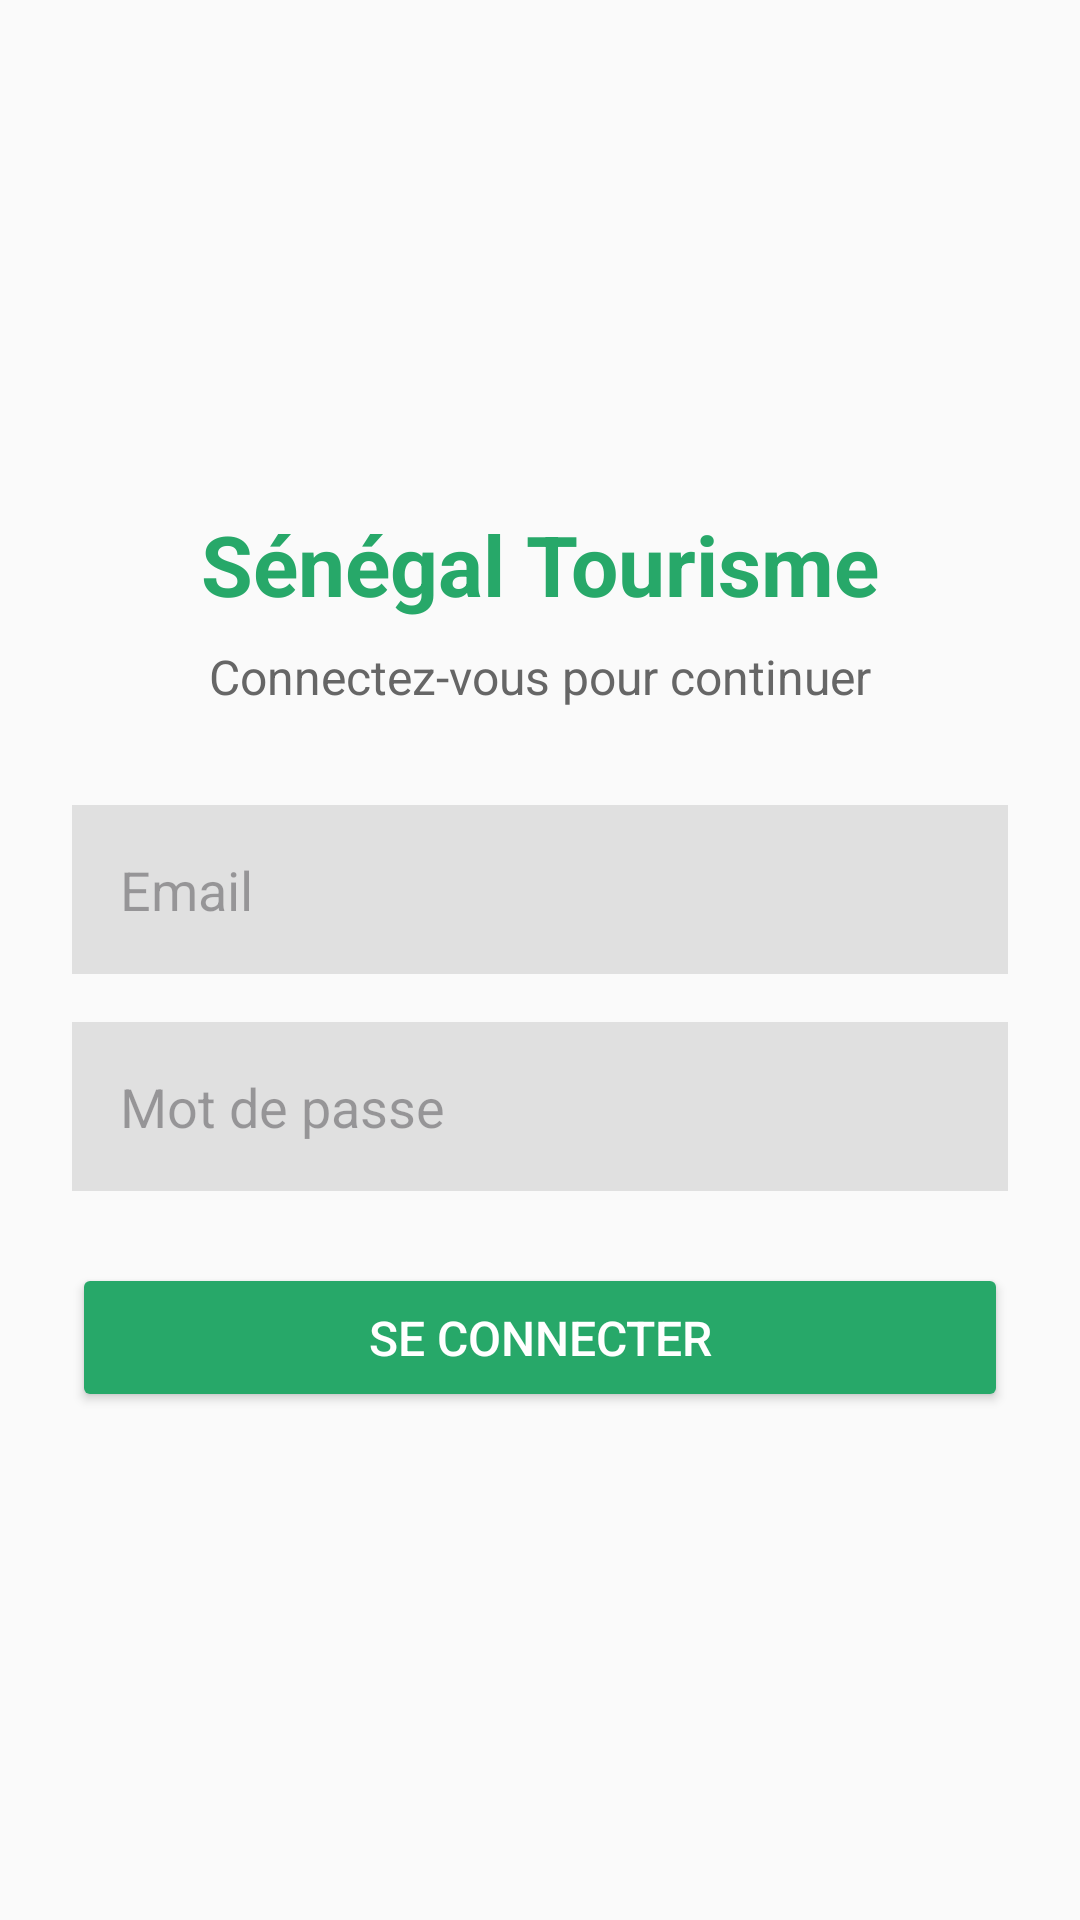

Produce the Android XML layout that renders to this screen, including the resource entries it uses.
<!-- AndroidManifest.xml: application theme Theme.SenegalTourisme -->
<!-- res/layout/activity_login.xml -->
<?xml version="1.0" encoding="utf-8"?>
<LinearLayout
    xmlns:android="http://schemas.android.com/apk/res/android"
    android:layout_width="match_parent"
    android:layout_height="match_parent"
    android:orientation="vertical"
    android:padding="24dp"
    android:gravity="center"
    android:background="#FAFAFA">

    <TextView
        android:layout_width="wrap_content"
        android:layout_height="wrap_content"
        android:text="Sénégal Tourisme"
        android:textSize="28sp"
        android:textStyle="bold"
        android:textColor="#27A869"
        android:layout_marginBottom="8dp" />

    <TextView
        android:layout_width="wrap_content"
        android:layout_height="wrap_content"
        android:text="Connectez-vous pour continuer"
        android:textSize="16sp"
        android:textColor="#666666"
        android:layout_marginBottom="32dp" />

    <EditText
        android:id="@+id/editEmail"
        android:layout_width="match_parent"
        android:layout_height="wrap_content"
        android:hint="Email"
        android:inputType="textEmailAddress"
        android:padding="16dp"
        android:background="#E0E0E0"
        android:layout_marginBottom="16dp" />

    <EditText
        android:id="@+id/editPassword"
        android:layout_width="match_parent"
        android:layout_height="wrap_content"
        android:hint="Mot de passe"
        android:inputType="textPassword"
        android:padding="16dp"
        android:background="#E0E0E0"
        android:layout_marginBottom="24dp" />

    <Button
        android:id="@+id/btnLogin"
        android:layout_width="match_parent"
        android:layout_height="wrap_content"
        android:text="Se connecter"
        android:backgroundTint="#27A869"
        android:textColor="#FFFFFF"
        android:padding="14dp"
        android:textSize="16sp" />

</LinearLayout>
<!-- resources referenced by this layout -->
<resources>
  <style name="Theme.SenegalTourisme" parent="Base.Theme.SenegalTourisme" />
  <style name="Base.Theme.SenegalTourisme" parent="Theme.Material3.DayNight">
          
          <item name="colorPrimary">#2E7D32</item>
  
          
          <item name="colorPrimaryVariant">#1B5E20</item>
  
          
          <item name="colorOnPrimary">#FFFFFF</item>
  
          
          <item name="elevation">0dp</item>
  
          
          <item name="colorSecondary">#FFD600</item> 
      </style>
</resources>
